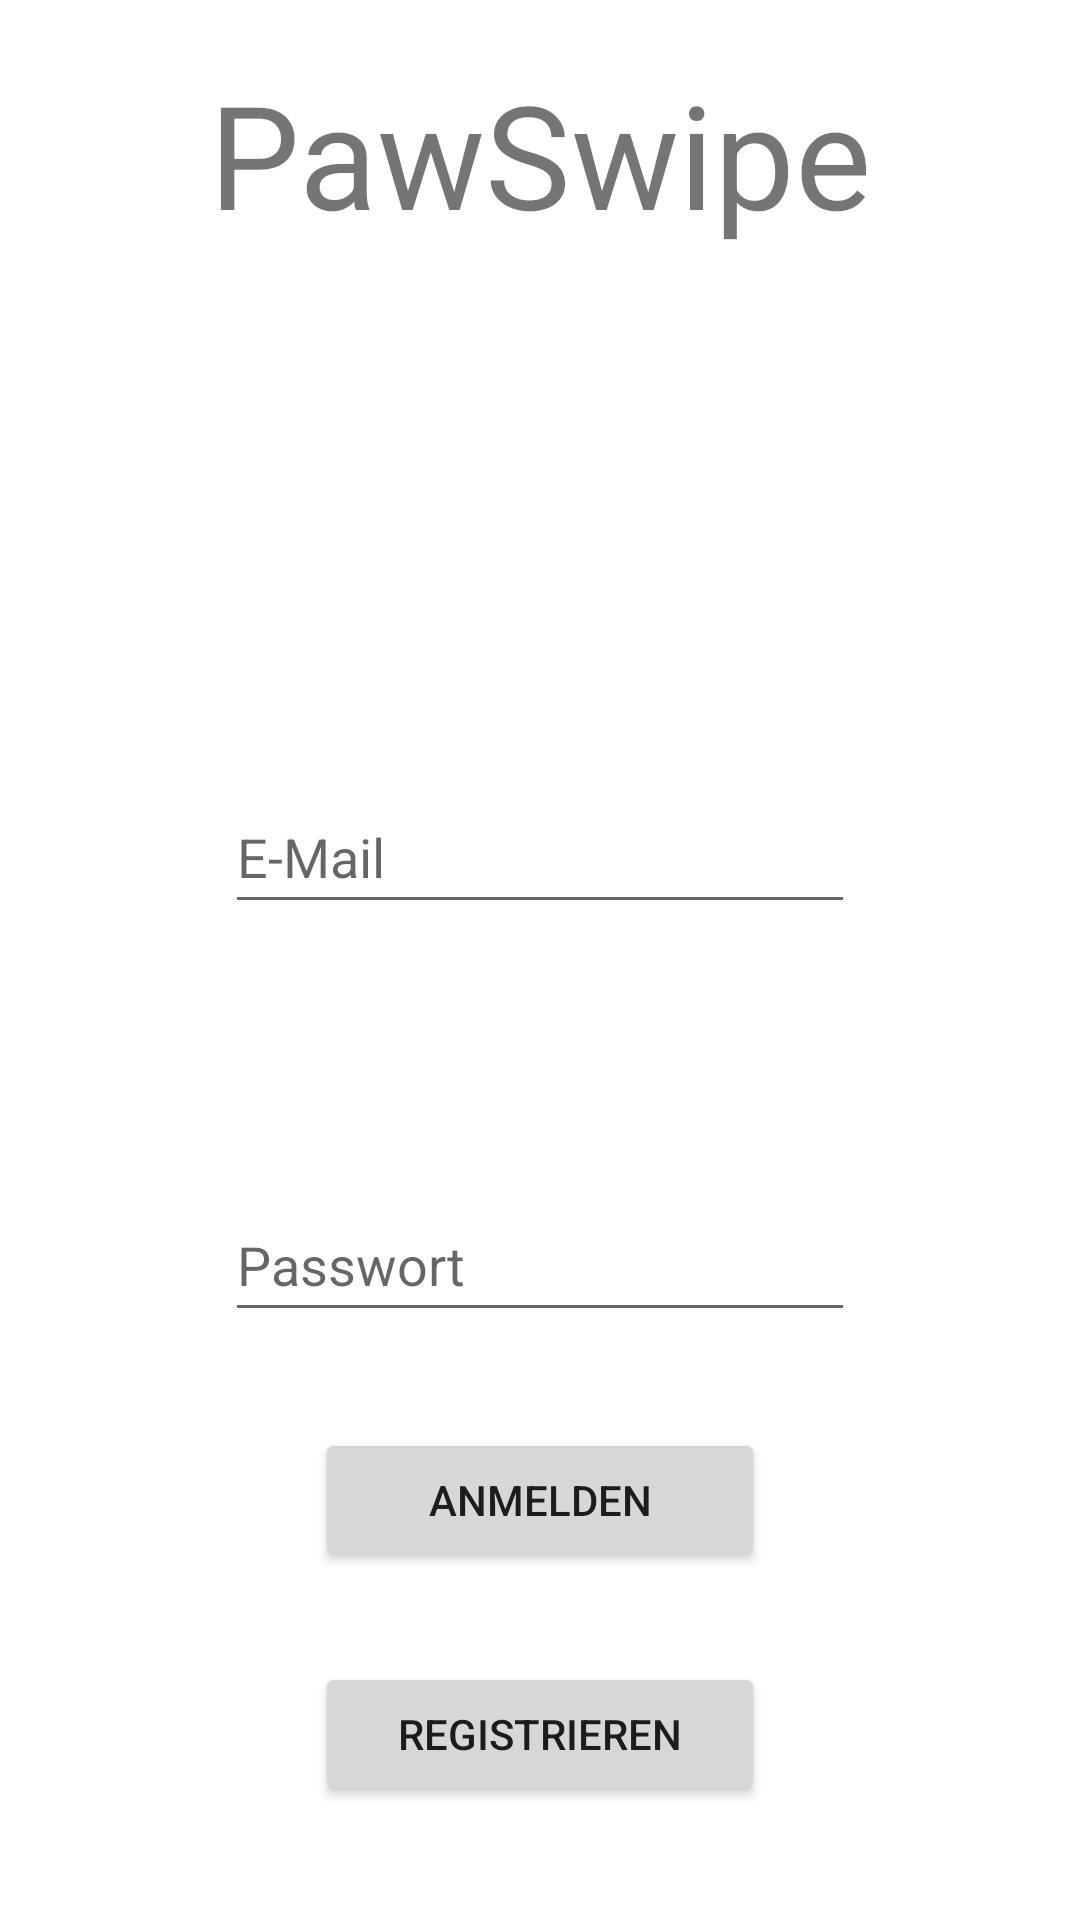

Reconstruct the res/layout file that produces this screen, plus the resources it refers to.
<!-- AndroidManifest.xml: application theme Theme.PawSwipeApp -->
<!-- res/layout/activity_login.xml -->
<?xml version="1.0" encoding="utf-8"?>
<androidx.constraintlayout.widget.ConstraintLayout xmlns:android="http://schemas.android.com/apk/res/android"
    xmlns:app="http://schemas.android.com/apk/res-auto"
    xmlns:tools="http://schemas.android.com/tools"
    android:id="@+id/ConstraintLayout"
    android:layout_width="match_parent"
    android:layout_height="match_parent"
    android:orientation="vertical"
    tools:context=".LoginActivity" >

    <TextView
        android:id="@+id/loginTitle_textView"
        android:layout_width="wrap_content"
        android:layout_height="wrap_content"
        android:layout_marginStart="16dp"
        android:layout_marginTop="16dp"
        android:layout_marginEnd="16dp"
        android:layout_marginBottom="16dp"
        android:text="@string/pawSwipeTitle"
        android:textSize="48sp"
        app:layout_constraintBottom_toTopOf="@+id/guideline7"
        app:layout_constraintEnd_toEndOf="parent"
        app:layout_constraintStart_toStartOf="parent"
        app:layout_constraintTop_toTopOf="parent" />

    <androidx.constraintlayout.widget.Guideline
        android:id="@+id/guideline6"
        android:layout_width="wrap_content"
        android:layout_height="wrap_content"
        android:orientation="vertical"
        app:layout_constraintGuide_percent="0.5" />

    <androidx.constraintlayout.widget.Guideline
        android:id="@+id/guideline7"
        android:layout_width="wrap_content"
        android:layout_height="wrap_content"
        android:orientation="horizontal"
        app:layout_constraintGuide_percent="0.16" />

    <androidx.constraintlayout.widget.Guideline
        android:id="@+id/guideline8"
        android:layout_width="wrap_content"
        android:layout_height="wrap_content"
        android:orientation="horizontal"
        app:layout_constraintGuide_percent="0.35" />

    <androidx.constraintlayout.widget.Guideline
        android:id="@+id/guideline9"
        android:layout_width="wrap_content"
        android:layout_height="wrap_content"
        android:orientation="horizontal"
        app:layout_constraintGuide_percent="0.75" />

    <EditText
        android:id="@+id/loginEmail_editText"
        android:layout_width="wrap_content"
        android:layout_height="wrap_content"
        android:layout_marginStart="16dp"
        android:layout_marginTop="16dp"
        android:layout_marginEnd="16dp"
        android:layout_marginBottom="24dp"
        android:ems="10"
        android:hint="@string/emailTextView"
        android:importantForAutofill="no"
        android:inputType="textEmailAddress"
        android:minHeight="48dp"
        app:layout_constraintBottom_toTopOf="@+id/guideline11"
        app:layout_constraintEnd_toEndOf="parent"
        app:layout_constraintStart_toStartOf="parent"
        app:layout_constraintTop_toTopOf="@+id/guideline8" />

    <EditText
        android:id="@+id/loginPassword_editText"
        android:layout_width="wrap_content"
        android:layout_height="wrap_content"
        android:layout_marginStart="16dp"
        android:layout_marginTop="24dp"
        android:layout_marginEnd="16dp"
        android:layout_marginBottom="16dp"
        android:ems="10"
        android:hint="@string/passwordTextView"
        android:importantForAutofill="no"
        android:inputType="textPassword"
        android:minHeight="48dp"
        app:layout_constraintBottom_toTopOf="@+id/guideline9"
        app:layout_constraintEnd_toEndOf="parent"
        app:layout_constraintStart_toStartOf="parent"
        app:layout_constraintTop_toTopOf="@+id/guideline11"
        app:layout_constraintVertical_bias="0.5" />

    <androidx.constraintlayout.widget.Guideline
        android:id="@+id/guideline11"
        android:layout_width="wrap_content"
        android:layout_height="wrap_content"
        android:orientation="horizontal"
        app:layout_constraintGuide_percent="0.55" />

    <Button
        android:id="@+id/loginRegister_button"
        android:layout_width="wrap_content"
        android:layout_height="wrap_content"
        android:layout_marginBottom="8dp"
        android:minWidth="150dp"
        android:text="@string/loginRegister_button"
        app:layout_constraintBottom_toBottomOf="parent"
        app:layout_constraintEnd_toEndOf="parent"
        app:layout_constraintStart_toStartOf="parent"
        app:layout_constraintTop_toBottomOf="@+id/loginLogin_button" />

    <Button
        android:id="@+id/loginLogin_button"
        android:layout_width="wrap_content"
        android:layout_height="wrap_content"
        android:layout_marginTop="32dp"
        android:minWidth="150dp"
        android:text="@string/loginButton_Text"
        app:layout_constraintEnd_toEndOf="parent"
        app:layout_constraintStart_toStartOf="parent"
        app:layout_constraintTop_toBottomOf="@+id/loginPassword_editText" />

</androidx.constraintlayout.widget.ConstraintLayout>
<!-- resources referenced by this layout -->
<resources>
  <string name="emailTextView">E-Mail</string>
  <string name="loginButton_Text">Anmelden</string>
  <string name="loginRegister_button">Registrieren</string>
  <string name="passwordTextView">Passwort</string>
  <string name="pawSwipeTitle">PawSwipe</string>
  <style name="Theme.PawSwipeApp" parent="Theme.MaterialComponents.DayNight.DarkActionBar">
          
          <item name="colorPrimary">@color/pawswipe_orange_700</item>
          <item name="colorPrimaryVariant">@color/pawswipe_orange_900</item>
          <item name="colorOnPrimary">@color/white</item>
          
          <item name="colorSecondary">@color/pawswipe_orange_700</item>
          <item name="colorSecondaryVariant">@color/teal_700</item>
          <item name="colorOnSecondary">@color/black</item>
          
          <item name="android:statusBarColor">?attr/colorPrimaryVariant</item>
          
          <item name="android:forceDarkAllowed" tools:targetApi="TIRAMISU">false</item>
      </style>
  <color name="pawswipe_orange_700">#F57C00</color>
  <color name="pawswipe_orange_900">#E65100</color>
  <color name="white">#FFFFFFFF</color>
  <color name="teal_700">#FF018786</color>
  <color name="black">#FF000000</color>
</resources>
